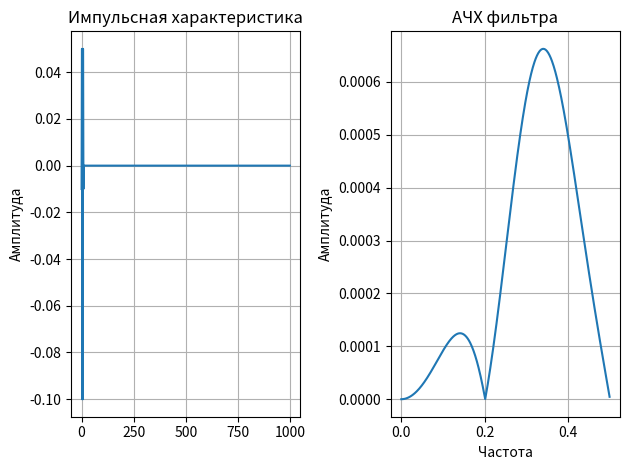

This figure's Python source:
import numpy as np
import matplotlib.pyplot as plt
import math as m
# расчет импульсной характеристики
def calc_impulse_responce(numerator_coefficients,denominator_coefficients, lenght):
    for n in range(lenght):  # 1000 значений
        if n == 0:
            impulse_response.append(numerator_coefficients[0] / denominator_coefficients[0])
        else:
            previous_sum = 0
            for k in range(1, n + 1):
                if k < len(denominator_coefficients):
                    previous_sum += impulse_response[n - k] * denominator_coefficients[k]
            impulse_response.append((1 / denominator_coefficients[0]) * (numerator_coefficients[n] - previous_sum))
    return impulse_response

# АЧХ 
def DFT(signal):
    num_samples = len(signal)
    ah = np.zeros(int(num_samples / 2))
    bh = np.zeros(int(num_samples / 2))

    for freq_index in range(0, int(num_samples / 2)):
        for sample_index in range(num_samples):
            ah[freq_index] += (signal[sample_index] * np.cos(2 * np.pi * sample_index * freq_index / num_samples))
            bh[freq_index] -= (signal[sample_index] * np.sin(2 * np.pi * sample_index * freq_index / num_samples))
    
    return ah, bh

def calc_amplitude_response(impulse_response):
    num_samples = len(impulse_response)
    amplitude_spectrum = []
    ah, bh = DFT(impulse_response)

    for freq_index in range(num_samples // 2):
        amplitude = m.sqrt((ah[freq_index] * (2 / num_samples)) ** 2 + (bh[freq_index] * (2 / num_samples)) ** 2)
        amplitude_spectrum.append(amplitude)

    return amplitude_spectrum

# коэффициенты фильтра
numerator_coefficients = [-0.01,0.02,0.05,-0.1,0.04,0.04,-0.1,0.05,0.02,-0.01]+[0]*1000  # коэффициенты числитель
denominator_coefficients = [1]+[0]*1000  # коэффициенты знаменатель
impulse_response = []  # импульсная характеристика

impulse_response=calc_impulse_responce(numerator_coefficients,denominator_coefficients, lenght=1000)

# импульсная график
plt.subplot(1, 2, 1)
plt.plot(np.arange(1000), impulse_response)
plt.title('Импульсная характеристика')
# plt.xlabel('Номер выборки')
plt.ylabel('Амплитуда')
plt.grid()
plt.tight_layout()

# АЧХ рассчет
amplitude_response = calc_amplitude_response(impulse_response)
frequencies = np.linspace(0, 0.5, len(amplitude_response))

# АЧХ график
plt.subplot(1, 2, 2)
plt.plot(frequencies, amplitude_response)
plt.title('АЧХ фильтра')
plt.xlabel('Частота')
plt.ylabel('Амплитуда')
plt.grid()
plt.tight_layout()

plt.show()
print(impulse_response)
